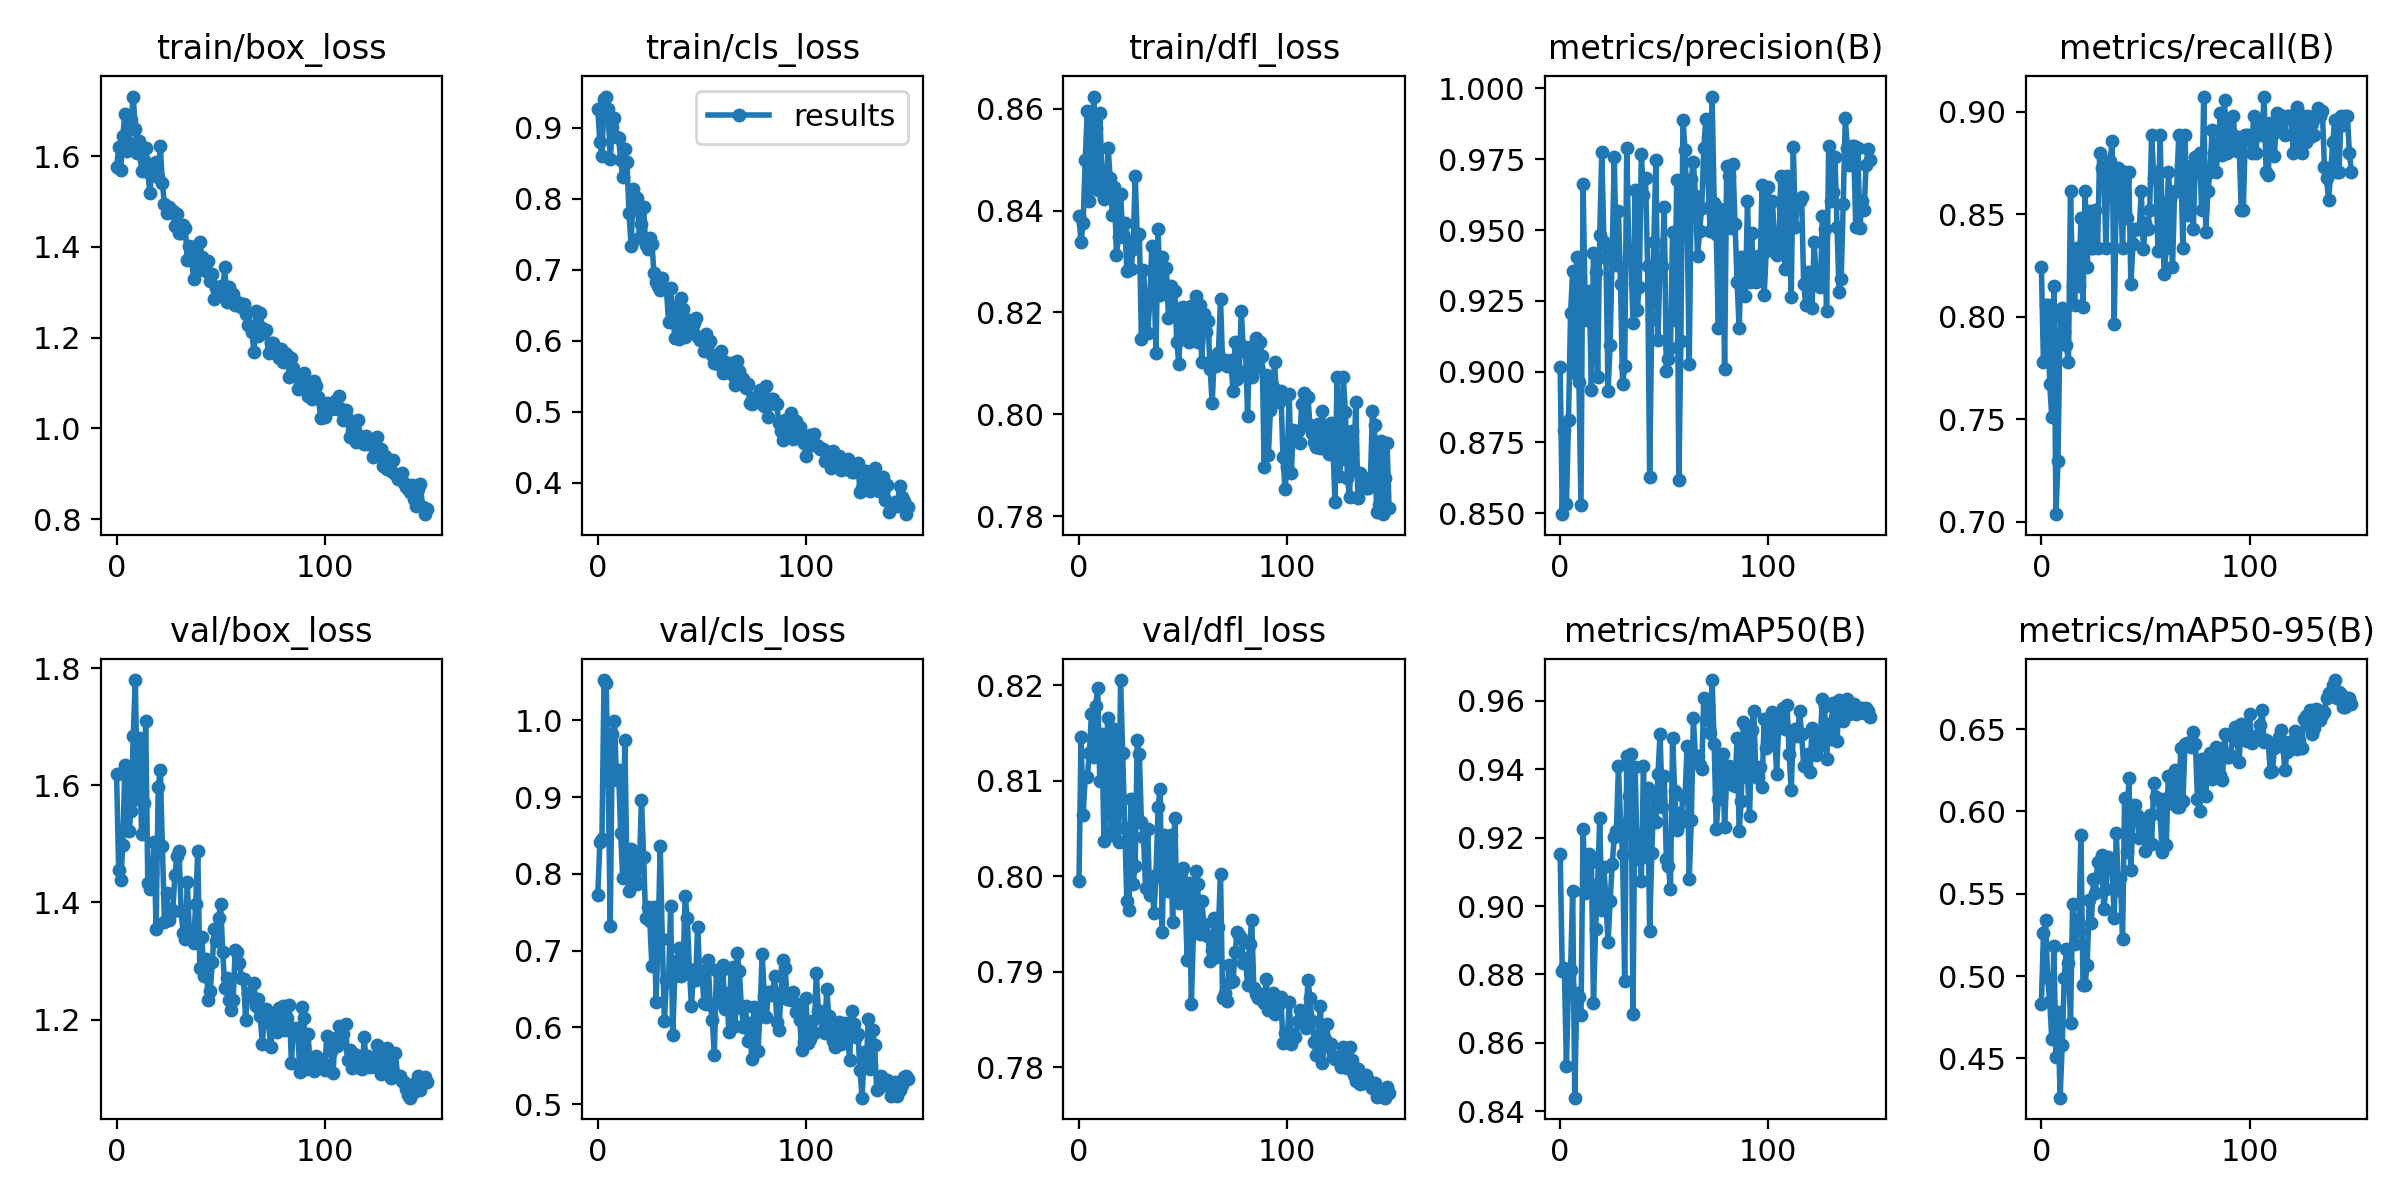

Source data for this figure (header and first rows):
epoch, train/box_loss, train/cls_loss, train/dfl_loss, metrics/precision(B), metrics/recall(B), metrics/mAP50(B), metrics/mAP50-95(B), val/box_loss, val/cls_loss, val/dfl_loss, lr/pg0, lr/pg1, lr/pg2
0, 1.576, 0.9264, 0.839, 0.9018, 0.8241, 0.9151, 0.4832, 1.619, 0.7721, 0.7995, 0.07028, 0.003302, 0.003302
1, 1.619, 0.88, 0.8338, 0.8496, 0.7778, 0.8811, 0.526, 1.456, 0.8419, 0.8146, 0.04023, 0.006592, 0.006592
2, 1.569, 0.86, 0.8376, 0.8793, 0.8056, 0.882, 0.5341, 1.439, 0.8458, 0.8064, 0.01015, 0.009838, 0.009838
3, 1.645, 0.9404, 0.8499, 0.8532, 0.8056, 0.8531, 0.499, 1.497, 1.052, 0.8104, 0.009802, 0.009802, 0.009802
4, 1.694, 0.9441, 0.8597, 0.8828, 0.7674, 0.8772, 0.4849, 1.635, 1.049, 0.8104, 0.009802, 0.009802, 0.009802
5, 1.612, 0.926, 0.842, 0.9206, 0.7512, 0.8812, 0.462, 1.615, 0.923, 0.8129, 0.009736, 0.009736, 0.009736
6, 1.629, 0.8554, 0.8451, 0.9355, 0.8148, 0.9044, 0.5185, 1.522, 0.7326, 0.817, 0.00967, 0.00967, 0.00967
7, 1.68, 0.9011, 0.8624, 0.8995, 0.7037, 0.8439, 0.4508, 1.556, 0.9824, 0.8125, 0.009604, 0.009604, 0.009604
8, 1.732, 0.9141, 0.8562, 0.9403, 0.7298, 0.8746, 0.4783, 1.685, 0.9996, 0.8178, 0.009538, 0.009538, 0.009538
9, 1.659, 0.8877, 0.844, 0.8963, 0.8004, 0.8734, 0.4261, 1.78, 0.9226, 0.8197, 0.009472, 0.009472, 0.009472
10, 1.608, 0.8857, 0.8592, 0.8527, 0.8041, 0.8681, 0.4578, 1.577, 0.9349, 0.81, 0.009406, 0.009406, 0.009406
11, 1.632, 0.8548, 0.8475, 0.9661, 0.7924, 0.9227, 0.4988, 1.681, 0.8525, 0.8149, 0.00934, 0.00934, 0.00934
12, 1.567, 0.83, 0.8423, 0.9239, 0.7865, 0.9037, 0.5163, 1.516, 0.794, 0.8037, 0.009274, 0.009274, 0.009274
13, 1.592, 0.8701, 0.8437, 0.9183, 0.7778, 0.905, 0.5082, 1.569, 0.9748, 0.8138, 0.009208, 0.009208, 0.009208
14, 1.617, 0.8516, 0.8524, 0.9286, 0.8611, 0.9151, 0.4718, 1.71, 0.8054, 0.8166, 0.009142, 0.009142, 0.009142
15, 1.565, 0.7805, 0.8464, 0.8935, 0.8148, 0.9128, 0.5437, 1.433, 0.7778, 0.8047, 0.009076, 0.009076, 0.009076
16, 1.519, 0.7335, 0.8391, 0.9419, 0.8056, 0.8717, 0.5192, 1.423, 0.8318, 0.8043, 0.00901, 0.00901, 0.00901
17, 1.577, 0.8141, 0.8446, 0.9352, 0.8333, 0.8934, 0.5342, 1.448, 0.8215, 0.8154, 0.008944, 0.008944, 0.008944
18, 1.567, 0.7866, 0.8314, 0.8982, 0.8148, 0.9063, 0.5273, 1.503, 0.7915, 0.8081, 0.008878, 0.008878, 0.008878
19, 1.587, 0.8013, 0.8349, 0.9482, 0.8479, 0.9259, 0.5856, 1.354, 0.7864, 0.8036, 0.008812, 0.008812, 0.008812
20, 1.555, 0.7445, 0.8434, 0.9775, 0.8046, 0.899, 0.4944, 1.598, 0.8092, 0.8205, 0.008746, 0.008746, 0.008746
21, 1.623, 0.7641, 0.8355, 0.9459, 0.8611, 0.9115, 0.4946, 1.627, 0.8967, 0.8129, 0.00868, 0.00868, 0.00868
22, 1.541, 0.788, 0.8376, 0.9403, 0.8241, 0.9014, 0.507, 1.497, 0.8225, 0.8051, 0.008614, 0.008614, 0.008614
23, 1.494, 0.7346, 0.8282, 0.8932, 0.8515, 0.8894, 0.5459, 1.367, 0.7426, 0.7974, 0.008548, 0.008548, 0.008548
24, 1.474, 0.7297, 0.8337, 0.9094, 0.8333, 0.9014, 0.5321, 1.417, 0.7572, 0.7964, 0.008482, 0.008482, 0.008482
25, 1.487, 0.745, 0.8285, 0.9418, 0.8333, 0.9124, 0.5588, 1.369, 0.7388, 0.8081, 0.008416, 0.008416, 0.008416
26, 1.478, 0.7367, 0.8324, 0.9757, 0.8518, 0.9202, 0.5506, 1.389, 0.6798, 0.7992, 0.00835, 0.00835, 0.00835
27, 1.478, 0.6958, 0.8468, 0.9375, 0.8338, 0.9218, 0.5691, 1.385, 0.7562, 0.8011, 0.008284, 0.008284, 0.008284
28, 1.445, 0.6832, 0.835, 0.9566, 0.8796, 0.941, 0.56, 1.447, 0.6334, 0.8143, 0.008218, 0.008218, 0.008218
29, 1.472, 0.6769, 0.8355, 0.9309, 0.8726, 0.9242, 0.5735, 1.479, 0.7169, 0.8128, 0.008152, 0.008152, 0.008152
30, 1.43, 0.6713, 0.8148, 0.8955, 0.8732, 0.9152, 0.5406, 1.488, 0.8359, 0.8057, 0.008086, 0.008086, 0.008086
31, 1.431, 0.6888, 0.8284, 0.902, 0.8333, 0.8781, 0.5528, 1.385, 0.7152, 0.8041, 0.00802, 0.00802, 0.00802
32, 1.449, 0.674, 0.821, 0.9791, 0.869, 0.9438, 0.5722, 1.349, 0.6077, 0.7988, 0.007954, 0.007954, 0.007954
33, 1.441, 0.6726, 0.8159, 0.9404, 0.876, 0.9322, 0.5707, 1.337, 0.662, 0.805, 0.007888, 0.007888, 0.007888
34, 1.371, 0.6261, 0.8221, 0.941, 0.8857, 0.9446, 0.5647, 1.434, 0.6601, 0.798, 0.007822, 0.007822, 0.007822
35, 1.403, 0.6739, 0.833, 0.917, 0.7963, 0.8685, 0.5355, 1.344, 0.7581, 0.7996, 0.007756, 0.007756, 0.007756
36, 1.375, 0.64, 0.8281, 0.9643, 0.8611, 0.9408, 0.5871, 1.343, 0.5901, 0.7961, 0.00769, 0.00769, 0.00769
37, 1.33, 0.6036, 0.812, 0.9218, 0.8727, 0.9139, 0.5525, 1.33, 0.6665, 0.8002, 0.007624, 0.007624, 0.007624
38, 1.402, 0.6492, 0.8364, 0.93, 0.8607, 0.9208, 0.5598, 1.398, 0.6858, 0.8073, 0.007558, 0.007558, 0.007558
39, 1.349, 0.6026, 0.8235, 0.9767, 0.8333, 0.9073, 0.5225, 1.488, 0.703, 0.8092, 0.007492, 0.007492, 0.007492
40, 1.411, 0.6607, 0.831, 0.9625, 0.8704, 0.9409, 0.6082, 1.289, 0.6671, 0.7942, 0.007426, 0.007426, 0.007426
41, 1.378, 0.6442, 0.8256, 0.9683, 0.8479, 0.9143, 0.5756, 1.34, 0.6815, 0.8043, 0.00736, 0.00736, 0.00736
42, 1.352, 0.6054, 0.8287, 0.9374, 0.8704, 0.9346, 0.6204, 1.274, 0.7705, 0.8013, 0.007294, 0.007294, 0.007294
43, 1.347, 0.6151, 0.8189, 0.8629, 0.8158, 0.8926, 0.5645, 1.304, 0.7424, 0.7985, 0.007228, 0.007228, 0.007228
44, 1.368, 0.6291, 0.8252, 0.9186, 0.8356, 0.9155, 0.5965, 1.233, 0.6762, 0.8044, 0.007162, 0.007162, 0.007162
45, 1.324, 0.6138, 0.8213, 0.9457, 0.8426, 0.9319, 0.6039, 1.248, 0.6275, 0.7952, 0.007096, 0.007096, 0.007096
46, 1.341, 0.6254, 0.8242, 0.9748, 0.8426, 0.9246, 0.5979, 1.299, 0.673, 0.8061, 0.00703, 0.00703, 0.00703
47, 1.285, 0.6319, 0.8142, 0.9112, 0.8426, 0.9387, 0.584, 1.354, 0.6613, 0.7977, 0.006964, 0.006964, 0.006964
48, 1.31, 0.6054, 0.8099, 0.9394, 0.8612, 0.9504, 0.5953, 1.334, 0.7309, 0.7972, 0.006898, 0.006898, 0.006898
49, 1.293, 0.6013, 0.8202, 0.9375, 0.8328, 0.929, 0.5902, 1.373, 0.6662, 0.8004, 0.006832, 0.006832, 0.006832
50, 1.313, 0.6056, 0.8211, 0.958, 0.8458, 0.9381, 0.5761, 1.397, 0.6731, 0.8008, 0.006766, 0.006766, 0.006766
51, 1.301, 0.5858, 0.8156, 0.9003, 0.8426, 0.9137, 0.5954, 1.316, 0.6315, 0.798, 0.0067, 0.0067, 0.0067
52, 1.357, 0.6092, 0.8189, 0.9044, 0.8518, 0.9116, 0.5981, 1.255, 0.6309, 0.7912, 0.006634, 0.006634, 0.006634
53, 1.279, 0.5952, 0.8141, 0.9082, 0.8889, 0.9051, 0.5803, 1.272, 0.6883, 0.7993, 0.006568, 0.006568, 0.006568
54, 1.312, 0.5993, 0.8213, 0.9494, 0.8678, 0.949, 0.617, 1.233, 0.6309, 0.7866, 0.006502, 0.006502, 0.006502
55, 1.278, 0.5801, 0.8159, 0.9181, 0.8704, 0.9337, 0.6089, 1.217, 0.6094, 0.7942, 0.006436, 0.006436, 0.006436
56, 1.296, 0.5692, 0.8232, 0.9677, 0.8319, 0.9223, 0.6076, 1.234, 0.5643, 0.8005, 0.00637, 0.00637, 0.00637
57, 1.272, 0.5785, 0.8143, 0.8618, 0.8889, 0.9273, 0.5987, 1.318, 0.6745, 0.7992, 0.006304, 0.006304, 0.006304
58, 1.278, 0.5677, 0.8216, 0.9109, 0.8518, 0.9245, 0.5751, 1.316, 0.6329, 0.794, 0.006238, 0.006238, 0.006238
59, 1.276, 0.5856, 0.8102, 0.9889, 0.8211, 0.9321, 0.6078, 1.296, 0.6739, 0.7974, 0.006172, 0.006172, 0.006172
... 90 more rows
